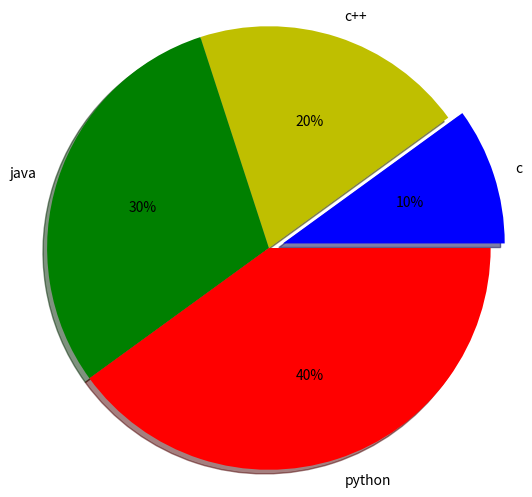

Recreate this plot in Python.
# Pie chart and increse pie chart size
import matplotlib.pyplot as plt
x = [10,20,30,40]
y = ["c","c++","java","python"]
z = [0.1,0.0,0.0,0.0]
clr = ["b","y","g","r"]

plt.pie(x,labels=y, explode=z, colors=clr, autopct="%0d%%" , shadow=True , radius=1.5)
plt.show()
